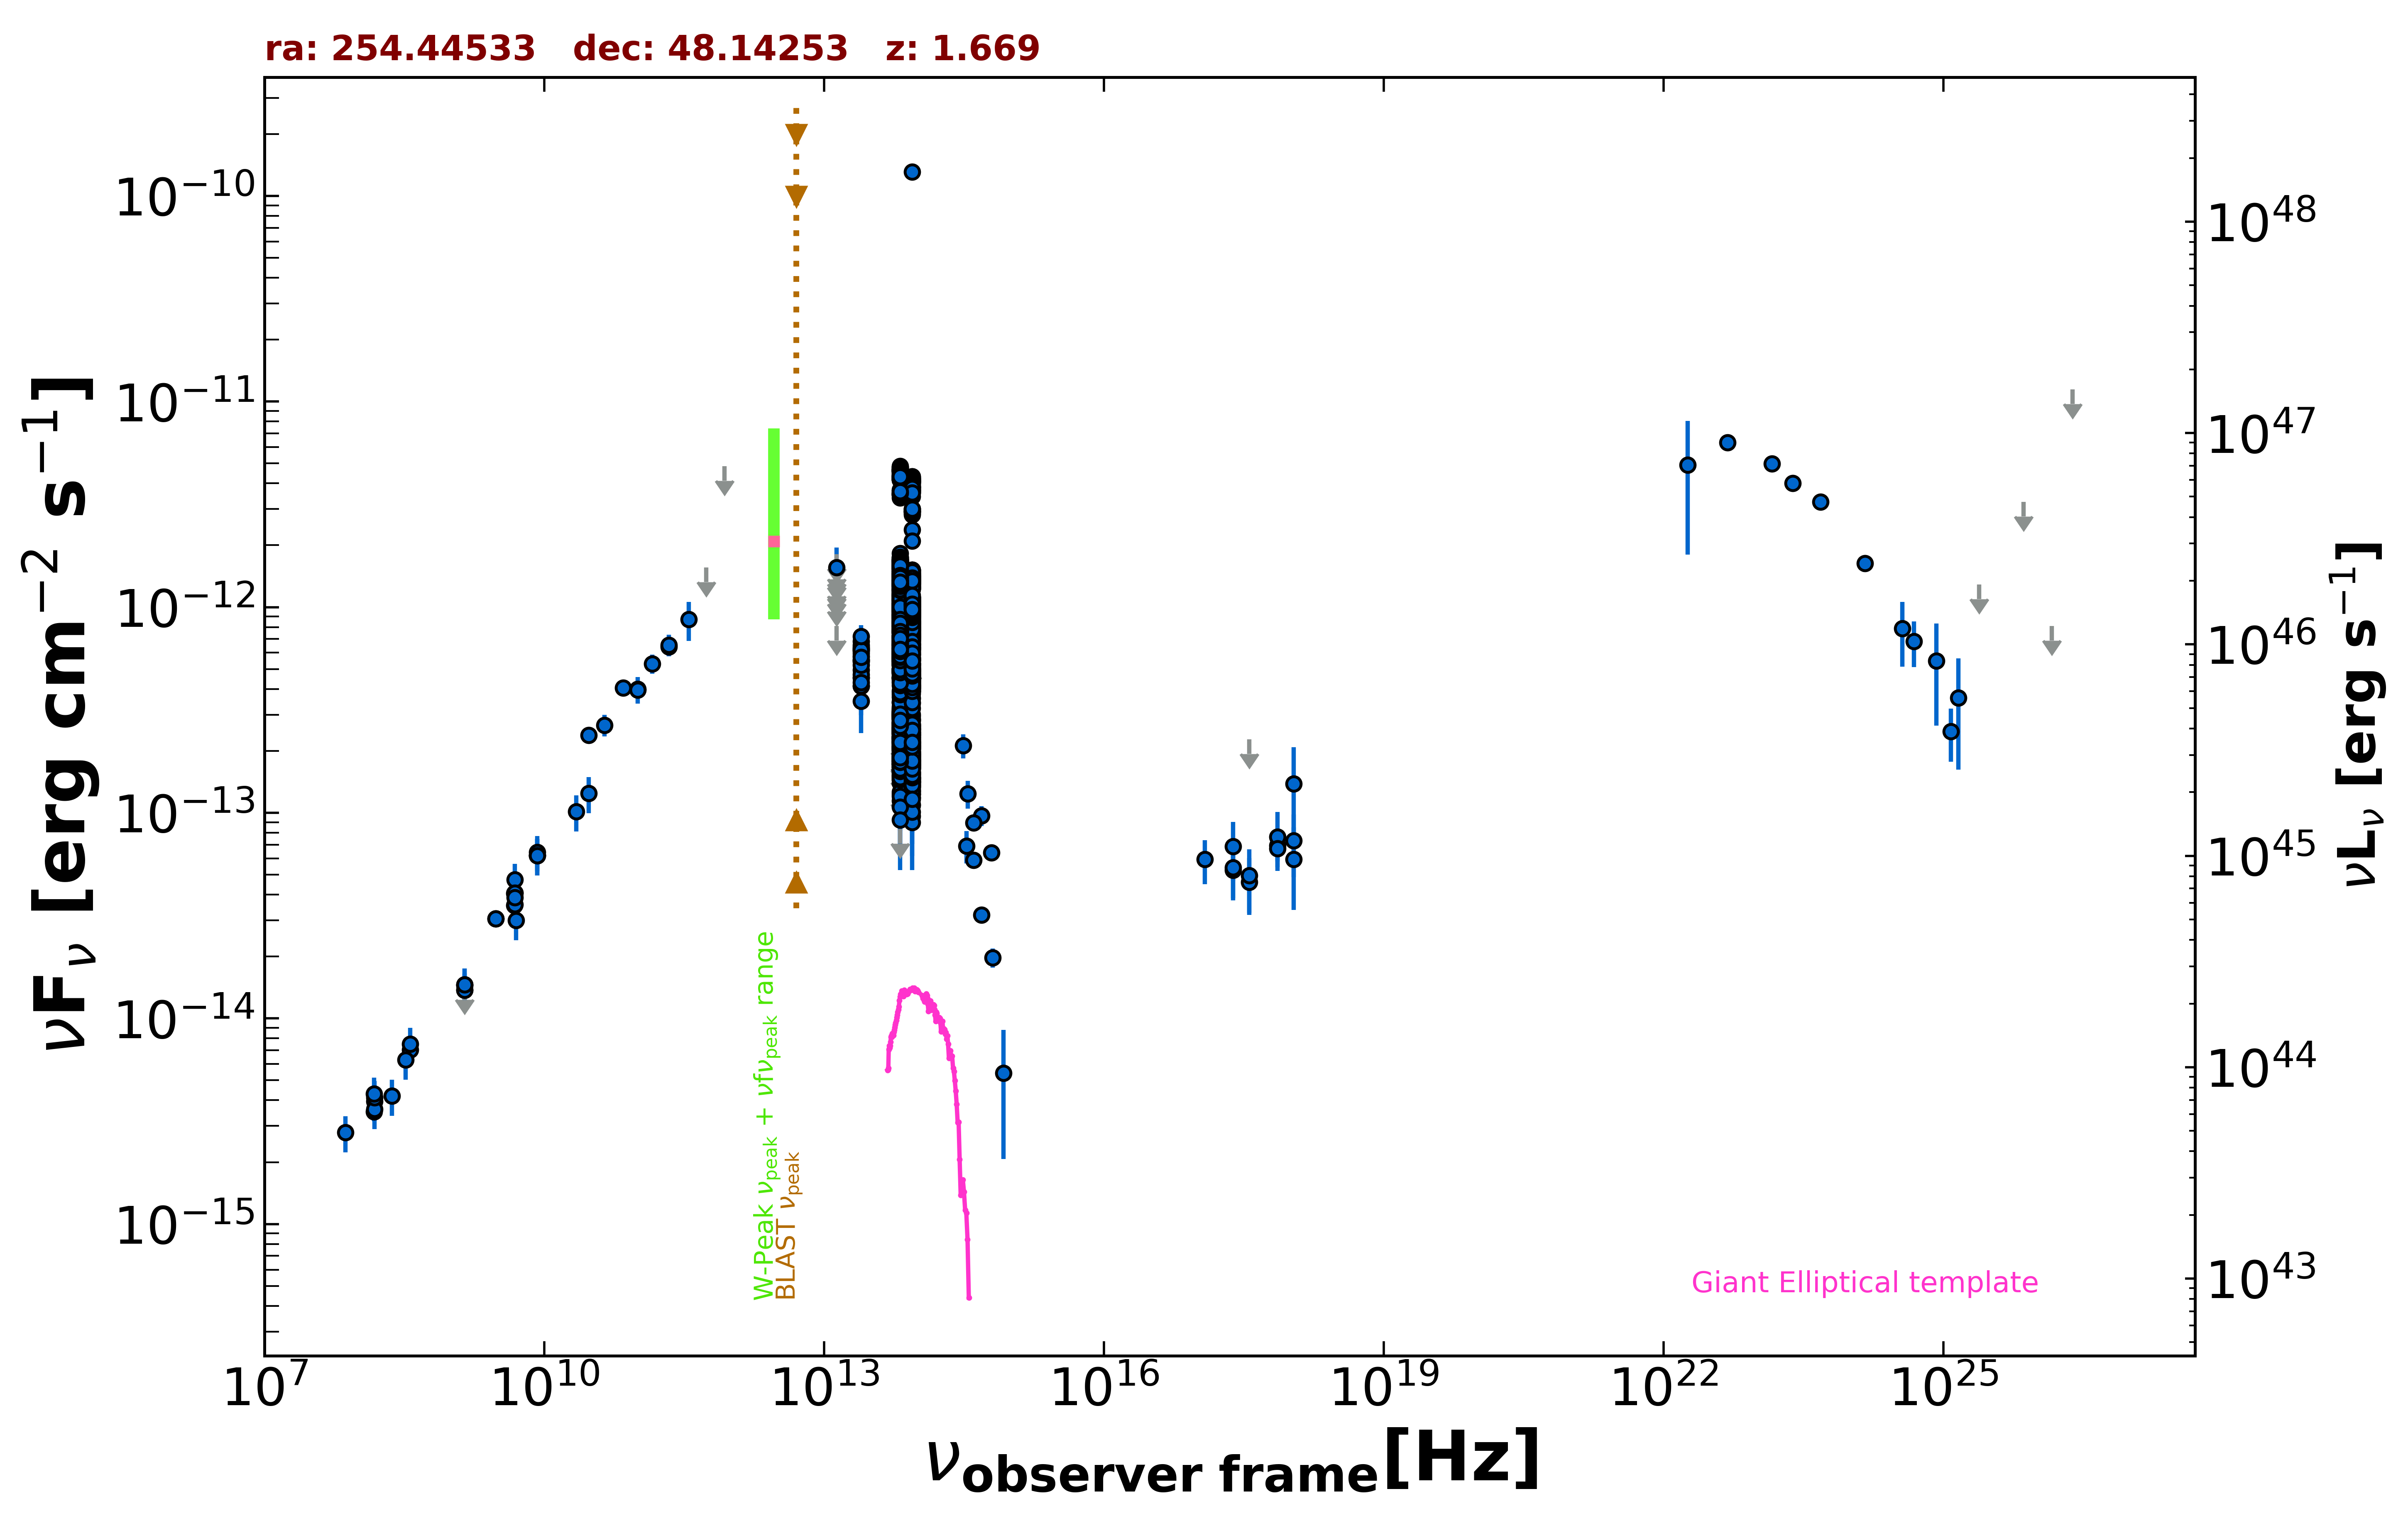

Data behind this chart, as committed beside it:
freq., flux, err_flux, MJD_start, MJD_end, flag, catalog, reference
1.400e+09, 1.455e-14, 0.000e+00, 55000, 55000, UL, FIRST, White et al. 1997  ApJ  475 479
1.400e+09, 1.449e-14, 4.350e-16, 55000, 55000, , NVSS, Condon et al. 1998  AJ  115  1693
3.000e+09, 3.052e-14, 1.050e-16, 55000, 55000, , VLASSQL, Gordon et al. 2021  ApJS  255  30
3.000e+09, 3.061e-14, 1.150e-16, 55000, 55000, , VLASSQL, Gordon et al. 2021  ApJS  255  30
2.418e+17, 5.269e-14, 1.425e-14, 54147, 54160, , 1OUSX, Giommi et al. in preparation
1.209e+17, 5.933e-14, 1.430e-14, 54147, 54160, , 1OUSX, Giommi et al. in preparation
3.627e+17, 4.604e-14, 1.420e-14, 54147, 54160, , 1OUSX, Giommi et al. in preparation
7.253e+17, 6.921e-14, 1.123e-14, 54147, 54160, , 1OUSX, Giommi et al. in preparation
1.088e+18, 7.332e-14, 2.478e-14, 54147, 54160, , 1OUSX, Giommi et al. in preparation
1.500e+08, 3.511e-15, 3.510e-16, 55000, 55000, , TGSS150, Intema et al. 2017  A&A  598  A781
8.400e+09, 6.211e-14, 0.000e+00, 55000, 55000, , CRATES, Healey et al. 2007  ApJS  171  61
4.800e+09, 3.542e-14, 3.120e-15, 55000, 55000, , GB6, Gregory et al. 1996  ApJS  103  427
4.800e+09, 4.066e-14, 4.605e-15, 55000, 55000, , GB87, Gregory et al. 1992  VizieR  VIII/14/j20…
4.850e+09, 4.084e-14, 0.000e+00, 55000, 55000, , NORTH20, White and Becker  1992  ApJS  79  331
1.400e+09, 1.376e-14, 0.000e+00, 55000, 55000, , NORTH20, White and Becker  1992  ApJS  79  331
3.650e+08, 7.045e-15, 0.000e+00, 55000, 55000, , NORTH20, White and Becker  1992  ApJS  79  331
1.000e+11, 3.990e-13, 5.895e-14, 55000, 55000, , PCCS2100, GHz The Planck Collaboration 2018  A&A  …
2.170e+11, 6.432e-13, 6.260e-14, 55000, 55000, , PCCS2217, GHz The Planck Collaboration 2018  A&A  …
3.000e+10, 2.385e-13, 1.540e-14, 55000, 55000, , PCNT, The Planck Collaboration 2018  A&A  619 …
4.400e+10, 2.671e-13, 3.190e-14, 55000, 55000, , PCNT, The Planck Collaboration 2018  A&A  619 …
7.000e+10, 4.047e-13, 3.405e-14, 55000, 55000, , PCNT, The Planck Collaboration 2018  A&A  619 …
1.000e+11, 3.951e-13, 3.440e-14, 55000, 55000, , PCNT, The Planck Collaboration 2018  A&A  619 …
1.430e+11, 5.309e-13, 5.570e-14, 55000, 55000, , PCNT, The Planck Collaboration 2018  A&A  619 …
2.170e+11, 6.553e-13, 7.855e-14, 55000, 55000, , PCNT, The Planck Collaboration 2018  A&A  619 …
3.530e+11, 8.723e-13, 1.869e-13, 55000, 55000, , PCNT, The Planck Collaboration 2018  A&A  619 …
5.450e+11, 1.562e-12, 0.000e+00, 55000, 55000, UL, PCNT, The Planck Collaboration 2018  A&A  619 …
8.570e+11, 4.844e-12, 0.000e+00, 55000, 55000, UL, PCNT, The Planck Collaboration 2018  A&A  619 …
8.817e+13, 1.231e-12, 3.500e-15, 55000, 55000, , UNWISE, Schlafly et al. 2019  ApJS  240  30
6.517e+13, 1.269e-12, 4.500e-15, 55000, 55000, , UNWISE, Schlafly et al. 2019  ApJS  240  30
8.817e+13, 5.381e-13, 0.000e+00, 55000, 55000, UL, WISE, Wright et al. 2010  AJ  140  1868
6.517e+13, 6.586e-13, 1.460e-14, 55000, 55000, , WISE, Wright et al. 2010  AJ  140  1868
2.498e+13, 5.520e-13, 2.900e-14, 55000, 55000, , WISE, Wright et al. 2010  AJ  140  1868
1.363e+13, 8.127e-13, 1.081e-13, 55000, 55000, , WISE, Wright et al. 2010  AJ  140  1868
8.817e+13, 7.988e-13, 3.165e-14, 56889, 56889, , NEOWISE, Mainzer et al. 2014  ApJ  792  30
6.517e+13, 9.841e-13, 4.185e-14, 56889, 56889, , NEOWISE, Mainzer et al. 2014  ApJ  792  30
8.817e+13, 8.003e-13, 3.245e-14, 56889, 56889, , NEOWISE, Mainzer et al. 2014  ApJ  792  30
6.517e+13, 9.424e-13, 4.775e-14, 56889, 56889, , NEOWISE, Mainzer et al. 2014  ApJ  792  30
8.817e+13, 7.366e-13, 3.530e-14, 56888, 56888, , NEOWISE, Mainzer et al. 2014  ApJ  792  30
6.517e+13, 9.485e-13, 4.370e-14, 56888, 56888, , NEOWISE, Mainzer et al. 2014  ApJ  792  30
8.817e+13, 8.137e-13, 3.450e-14, 56888, 56888, , NEOWISE, Mainzer et al. 2014  ApJ  792  30
6.517e+13, 9.608e-13, 4.420e-14, 56888, 56888, , NEOWISE, Mainzer et al. 2014  ApJ  792  30
8.817e+13, 7.922e-13, 3.210e-14, 56889, 56889, , NEOWISE, Mainzer et al. 2014  ApJ  792  30
6.517e+13, 9.227e-13, 4.845e-14, 56889, 56889, , NEOWISE, Mainzer et al. 2014  ApJ  792  30
8.817e+13, 8.427e-13, 3.490e-14, 56888, 56888, , NEOWISE, Mainzer et al. 2014  ApJ  792  30
6.517e+13, 7.868e-13, 6.165e-14, 56888, 56888, , NEOWISE, Mainzer et al. 2014  ApJ  792  30
8.817e+13, 7.531e-13, 3.190e-14, 56888, 56888, , NEOWISE, Mainzer et al. 2014  ApJ  792  30
6.517e+13, 8.755e-13, 4.355e-14, 56888, 56888, , NEOWISE, Mainzer et al. 2014  ApJ  792  30
8.817e+13, 1.010e-12, 4.090e-14, 56889, 56889, , NEOWISE, Mainzer et al. 2014  ApJ  792  30
6.517e+13, 9.547e-13, 4.045e-14, 56889, 56889, , NEOWISE, Mainzer et al. 2014  ApJ  792  30
8.817e+13, 8.114e-13, 3.140e-14, 56887, 56887, , NEOWISE, Mainzer et al. 2014  ApJ  792  30
6.517e+13, 9.932e-13, 4.950e-14, 56887, 56887, , NEOWISE, Mainzer et al. 2014  ApJ  792  30
8.817e+13, 9.420e-13, 3.385e-14, 56889, 56889, , NEOWISE, Mainzer et al. 2014  ApJ  792  30
6.517e+13, 9.477e-13, 4.630e-14, 56889, 56889, , NEOWISE, Mainzer et al. 2014  ApJ  792  30
8.817e+13, 8.265e-13, 5.180e-14, 56889, 56889, , NEOWISE, Mainzer et al. 2014  ApJ  792  30
6.517e+13, 1.014e-12, 4.275e-14, 56889, 56889, , NEOWISE, Mainzer et al. 2014  ApJ  792  30
8.817e+13, 7.192e-13, 3.045e-14, 56888, 56888, , NEOWISE, Mainzer et al. 2014  ApJ  792  30
6.517e+13, 9.778e-13, 4.975e-14, 56888, 56888, , NEOWISE, Mainzer et al. 2014  ApJ  792  30
8.817e+13, 8.552e-13, 4.495e-14, 56888, 56888, , NEOWISE, Mainzer et al. 2014  ApJ  792  30
6.517e+13, 9.008e-13, 4.570e-14, 56888, 56888, , NEOWISE, Mainzer et al. 2014  ApJ  792  30
8.817e+13, 7.636e-13, 3.445e-14, 56888, 56888, , NEOWISE, Mainzer et al. 2014  ApJ  792  30
... 1,513 more rows
